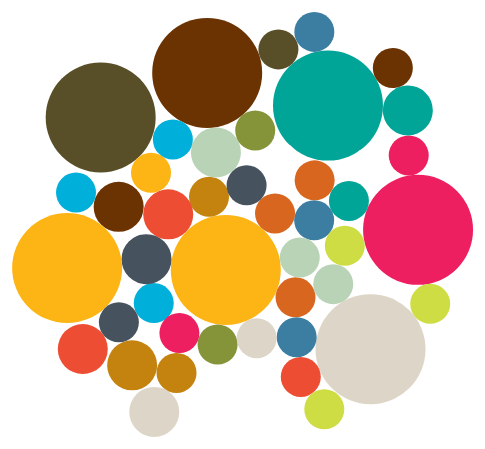
D3 v6 page, settled after 480 driven frames (8 s of simulated time); the page loaded 1 data file(s).



    var width = 960,
      height = 900;


    // Berkeley blue '#003262'
    var berkeleyColors = ['white', '#FDB515', '#3B7EA1', '#C4820E', '#D9661F', '#EE1F60', '#ED4E33', '#6C3302', '#DDD5C7', '#00B0DA', '#00A598', '#46535E', '#B9D3B6', '#CFDD45', '#859438', '#584F29']




    // main fetch and run
    const getData = async () => {
      const data = await fetch("Standards.json")
      const d = await data.json()

      bubbles(d)

      console.log(occurence(d))

    }


    getData()

    

    const bubbles = function (data) {


      var industries = data.map(d => d.industry)
      industries = [... new Set(industries)]


      var width = 600, height = 900;


      // initialize/condition/add some random start data
      var nodes = data.map(function (d, i) {

        var velocity = Math.random() * 2 + 1
        var angle = Math.random() * 360
        var industryCount = data.reduce((counter, obj) => obj.industry === d.industry ? counter += 1 : counter, 0)


        return {
          text: d.name,
          link: d.link,
          type: d.type,
          typeCount: data.reduce((counter, obj) => obj.type === d.type? counter += 1 : counter, 0),
          industry: d.industry,
          industryCount: industryCount,
          radius: industryCount*5+15,
          
        }
      });

      
      


      var xCenter = [width/2];


      var simulation = d3.forceSimulation(nodes)
        .force('charge', d3.forceManyBody().strength(5))
        .force('x', d3.forceX().x(function (d) {
          return xCenter[0];
        }))
        .force('y', d3.forceY().y(function (d) {
          return height/8;
        }))
        .force('collision', d3.forceCollide().radius(function (d) {
          return d.radius;
        }))
        .on('tick', ticked);

      function ticked() {
        var u = d3.select('svg g')
          .selectAll('circle')
          .data(nodes)
          .join('circle')
          .attr('r', function (d) {
            return d.radius;
          })
          .style('fill', function (d,i) {
            return berkeleyColors[i%berkeleyColors.length];
          })
          .attr('cx', function (d) {
            return d.x;
          })
          .attr('cy', function (d) {
            return d.y;
          });
      }
    }


    const occurence = (arr) => {
      let arrLength = arr.length

      let count = {}

      for (let i = 0; i < arrLength; i++) {
        let num = arr[i]
        count[num] = count[num] ? count[num] + 1 : 1
      }
    }



    // var svg = d3.select("body").append("svg")
    //   .attr("width", width)
    //   .attr("height", height);



    // const columnCategory = function (data) {

    //   var industries = data.map(d => d.industry)
    //   industries = [... new Set(industries)]

    //   var types = data.map(d => d.type)
    //   types = [... new Set(types)]

    //   var noColumns = industries.length

    //   const ySpacing = height / (noColumns + 1)


    //   // nodes from data
    //   var nodes = data.map(function (d) {

    //     return {
    //       text: d.name,
    //       link: d.link,
    //       type: d.type,
    //       industry: d.industry,
    //       radius: Math.random() * 12 + 25

    //     }
    //   });


    //   // Print the column categories
    //   let i = 0
    //   for (col of industries) {
    //     i = i + 1
    //     heading = svg.append("text")
    //       .text(col)
    //       .attr("y", i * ySpacing)
    //       .attr("x", 50)
    //       .style("font-size", 15)
    //       .style("text-anchor", "middle")
    //       .attr("fill", 'white')
    //       .style("font-family", "Source Sans Pro, Helvetica, sans-serif")
    //   }

    //   // Print item in each category
    //   i = 0
    //   for (col of industries) {
    //     i = i + 1
    //     // filter nodes for each type
    //     colItems = nodes.filter(n => n.industry == col)

    //     j = 0 // offset
    //     for (c of colItems) {
    //       j = j + 1
    //       svg.append("text")
    //         .text(c.text)
    //         .attr("y", i * ySpacing)
    //         .attr("x", 70 + j * 15)
    //         .style("font-size", 15)
    //         .style("text-anchor", "middle")
    //         .attr("stroke-width", 1)
    //         .attr("stroke", '#FDB515')
    //         .style("stroke-dasharray", d => {

    //           if (c.type == 'framework') {
    //             return ("3,2")
    //           }
    //         }) // make the stroke dashed
    //         .style("fill", berkeleyColors[j % berkeleyColors.length])
    //         .attr("font-weight", 600)
    //         .style("font-family", "Source Sans Pro, Helvetica, sans-serif")




    //     }


    //   }





    // }
    // var svg = d3.select("body").append("svg")
    //   .attr("width", width)
    //   .attr("height", height);




  

### data: Standards.json
[
 {
  "name": "ISO/IEC 27001",
  "type": "standard",
  "industry": "General",
  "link": "https://www.iso.org/isoiec-27001-informa…"
 },
 {
  "name": "NIST",
  "type": "framework",
  "industry": "General",
  "link": "https://www.nist.gov/cyberframework"
 },
 {
  "name": "PCI DSS",
  "type": "standard",
  "industry": "Payment Card Industry",
  "link": "https://www.pcisecuritystandards.org/"
 },
 {
  "name": "HIPAA",
  "type": "standard",
  "industry": "Healthcare",
  "link": "https://www.hhs.gov/hipaa/for-profession…"
 },
 {
  "name": "GDPR",
  "type": "standard",
  "industry": "General Data Protection Regulation",
  "link": "https://gdpr-info.eu/"
 },
 {
  "name": "COBIT",
  "type": "framework",
  "industry": "General",
  "link": "https://www.isaca.org/resources/cobit"
 },
 {
  "name": "FISMA",
  "type": "standard",
  "industry": "Government",
  "link": "https://www.nist.gov/topics/cybersecurit…"
 },
 {
  "name": "NIST SP 800-53",
  "type": "standard",
  "industry": "Government",
  "link": "https://csrc.nist.gov/publications/detai…"
 },
 "... 38 more items"
]